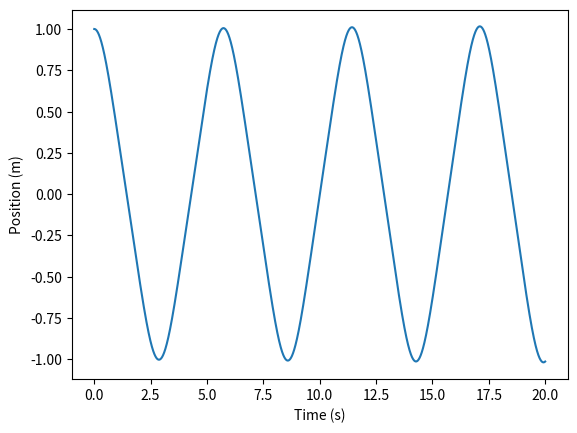
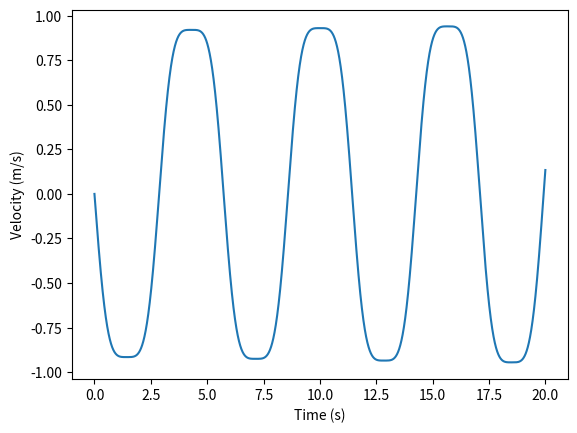

The script that saved these images, in order:
#!/usr/bin/env python
# coding: utf-8

# ## NIIsolver
# 
# 
# ## Setup
# 
# Loading libraries.

# In[1]:


from matplotlib import pyplot as plt
import numpy as np

ti = 0
tf = 20.0                       # Use 15.0, not 15 to tell Python what kind of variable to use for the time
NumPts = 10001
time = np.linspace(ti,tf,NumPts) 

dt = (tf - ti)/NumPts           # Time step

xi = 1                        # Starting height
vi = 0                          # Starting velocity
k = 5
mass = 3


# ## Loop
# 
# We'll calculate the potential on a $N_x\times N_y$ grid of $(x,y)$ values.

# In[2]:



xx = [xi]                       # Begin a list which will contain the values of position from ti to tf
vv = [vi]                       # Begin a list which will contain the values of velocity from ti to tf

for i in range(NumPts - 1):
    Force = -k*xx[i]**3
    acc = Force/mass
    
    dx = vv[i]*dt               # Calculate how far the object moves in the short time interval between time[i] and time [i+1]
    newx = xx[i] + dx           # Find the new position by adding dx to the present position
    xx.append(newx)             # Add the next position to the list of position values
    dv = acc*dt
    newv = vv[i] + dv
    vv.append(newv)


# ## Plot
# 
# The following lines will plot the calculated position and velocity as functions of time

# In[3]:


xfig = plt.figure()
plt.plot(time,xx)
plt.xlabel('Time (s)')
plt.ylabel('Position (m)')
#xfig.savefig('StrangeRestoringForce.jpg')

vfig = plt.figure()
plt.plot(time,vv)
plt.xlabel('Time (s)')
plt.ylabel('Velocity (m/s)')


# _Download this page [as a Jupyter notebook](https://github.com/vuw-scps/python-physics/raw/master/notebooks/phys114/NIIsolver.ipynb) or as a [standalone Python script](https://github.com/vuw-scps/python-physics/raw/master/scripts/phys114/NIIsolver.py)._
